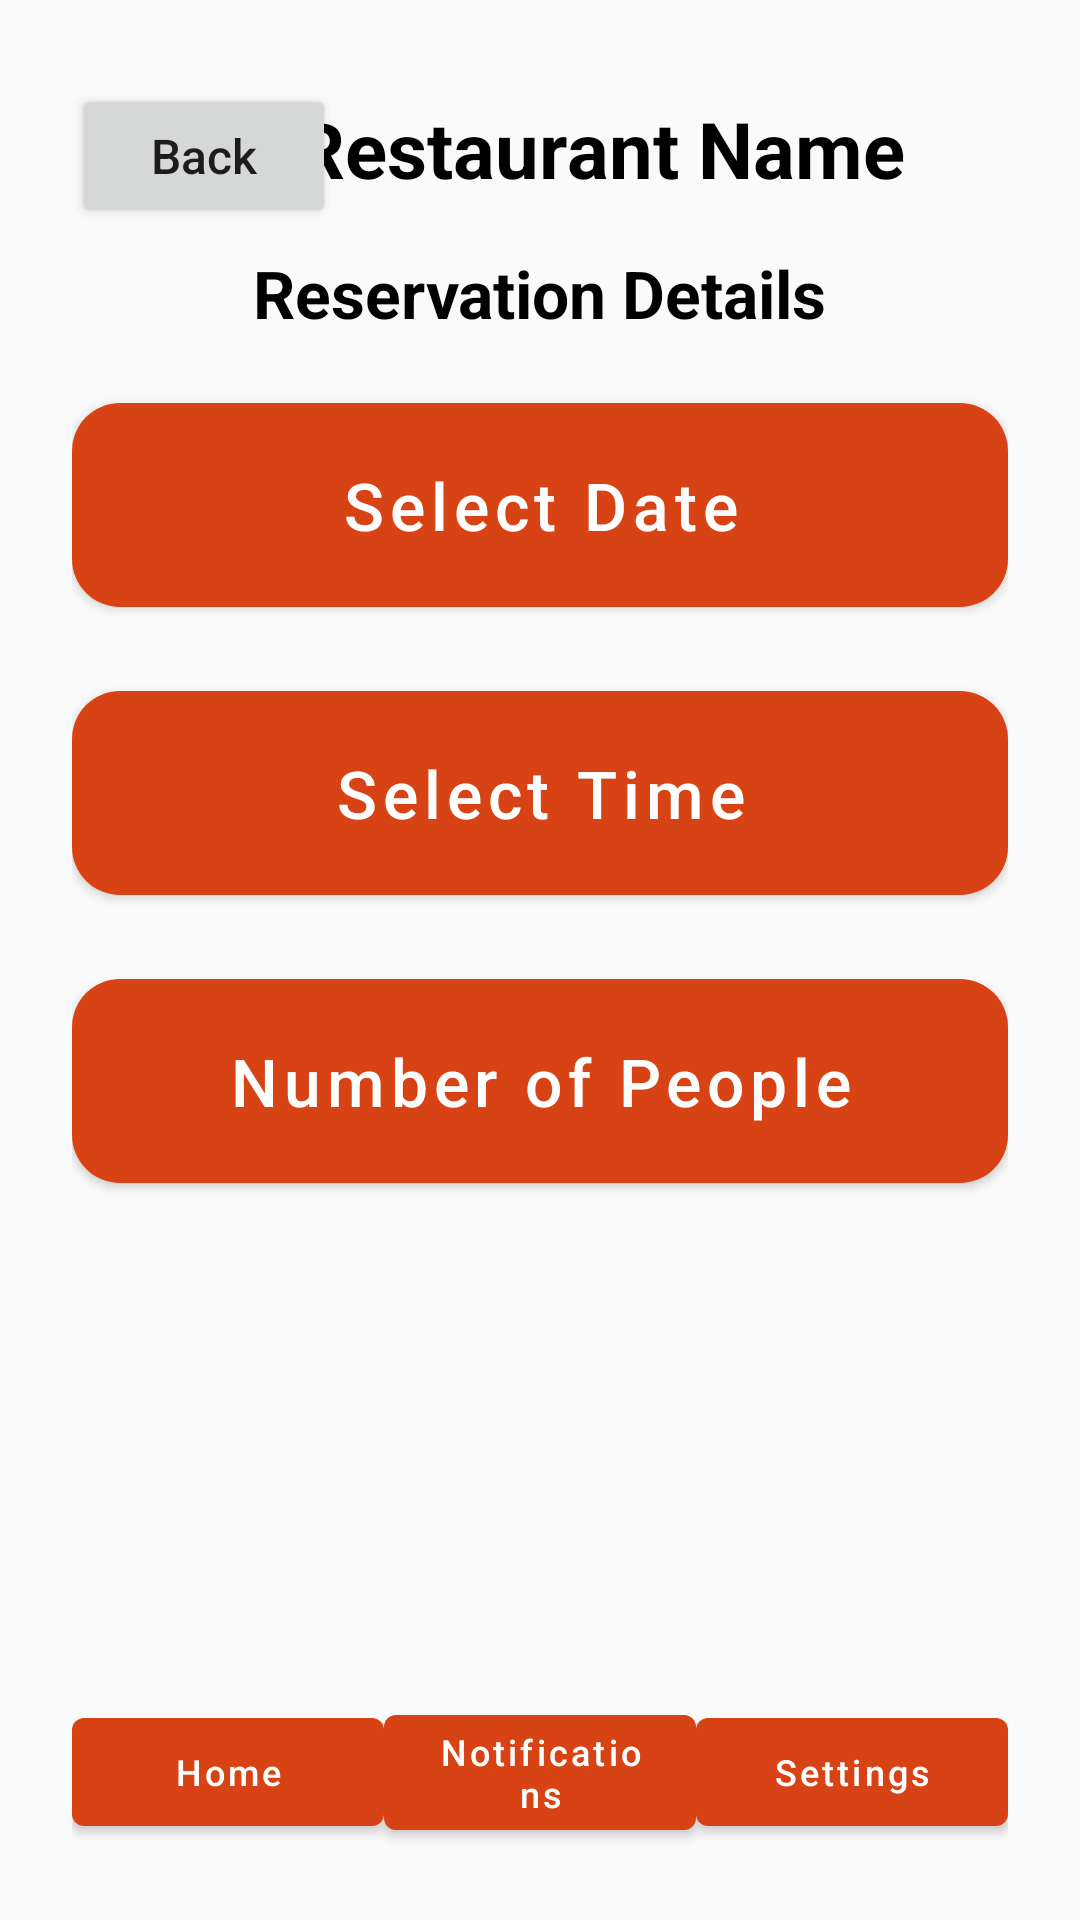

Reconstruct the res/layout file that produces this screen, plus the resources it refers to.
<!-- AndroidManifest.xml: application theme Theme.Restaurantapp -->
<!-- res/layout/reservations2.xml -->
<?xml version="1.0" encoding="utf-8"?>
<androidx.constraintlayout.widget.ConstraintLayout
    xmlns:android="http://schemas.android.com/apk/res/android"
    xmlns:app="http://schemas.android.com/apk/res-auto"
    xmlns:tools="http://schemas.android.com/tools"
    android:layout_width="match_parent"
    android:layout_height="match_parent"
    android:padding="24dp"
    tools:context=".Reservations2Activity">

    <Button
        android:id="@+id/backButton"
        android:layout_width="wrap_content"
        android:layout_height="wrap_content"
        android:text="Back"
        android:textAllCaps="false"
        android:textSize="16sp"
        app:layout_constraintStart_toStartOf="parent"
        app:layout_constraintTop_toTopOf="parent"
        android:layout_marginTop="4dp" />

    <TextView
        android:id="@+id/restaurantNameText"
        android:layout_width="wrap_content"
        android:layout_height="wrap_content"
        android:text="Restaurant Name"
        android:textSize="26sp"
        android:textStyle="bold"
        android:textColor="@android:color/black"
        app:layout_constraintTop_toTopOf="parent"
        app:layout_constraintStart_toStartOf="parent"
        app:layout_constraintEnd_toEndOf="parent"
        android:layout_marginStart="40dp"
        android:layout_marginTop="8dp" />

    <TextView
        android:id="@+id/reservationsPageTitle"
        android:layout_width="wrap_content"
        android:layout_height="wrap_content"
        android:text="Reservation Details"
        android:textSize="22sp"
        android:textStyle="bold"
        android:textColor="@android:color/black"
        app:layout_constraintTop_toBottomOf="@id/restaurantNameText"
        app:layout_constraintStart_toStartOf="parent"
        app:layout_constraintEnd_toEndOf="parent"
        android:layout_marginTop="16dp" />

    <ScrollView
        android:id="@+id/reservationsScrollView"
        android:layout_width="0dp"
        android:layout_height="0dp"
        android:layout_marginTop="16dp"
        android:scrollbars="none"
        app:layout_constraintBottom_toTopOf="@id/bottomNav"
        app:layout_constraintEnd_toEndOf="parent"
        app:layout_constraintHorizontal_bias="0.0"
        app:layout_constraintStart_toStartOf="parent"
        app:layout_constraintTop_toBottomOf="@id/reservationsPageTitle"
        app:layout_constraintVertical_bias="1.0">


        <LinearLayout
            android:id="@+id/reservationFormContainer"
            android:layout_width="match_parent"
            android:layout_height="wrap_content"
            android:gravity="center_horizontal"
            android:orientation="vertical">

            <com.google.android.material.button.MaterialButton
                android:id="@+id/selectDateButton"
                android:layout_width="match_parent"
                android:layout_height="80dp"
                android:layout_marginBottom="16dp"
                android:text="Select Date"
                android:textAllCaps="false"
                android:textSize="22sp"
                app:cornerRadius="16dp" />

            <com.google.android.material.button.MaterialButton
                android:id="@+id/selectTimeButton"
                android:layout_width="match_parent"
                android:layout_height="80dp"
                android:layout_marginBottom="16dp"
                android:text="Select Time"
                android:textAllCaps="false"
                android:textSize="22sp"
                app:cornerRadius="16dp" />

            <com.google.android.material.button.MaterialButton
                android:id="@+id/selectPeopleButton"
                android:layout_width="match_parent"
                android:layout_height="80dp"
                android:layout_marginBottom="16dp"
                android:text="Number of People"
                android:textAllCaps="false"
                android:textSize="22sp"
                app:cornerRadius="16dp" />

            <com.google.android.material.button.MaterialButton
                android:id="@+id/confirmReservationButton"
                android:layout_width="match_parent"
                android:layout_height="80dp"
                android:layout_marginTop="150dp"
                android:layout_marginBottom="16dp"
                android:text="Confirm Reservation"
                android:textAllCaps="false"
                android:textSize="22sp"
                app:cornerRadius="16dp" />

        </LinearLayout>
    </ScrollView>

    <LinearLayout
        android:id="@+id/bottomNav"
        android:layout_width="0dp"
        android:layout_height="wrap_content"
        android:orientation="horizontal"
        android:gravity="center"
        android:layout_marginBottom="0dp"
        app:layout_constraintBottom_toBottomOf="parent"
        app:layout_constraintStart_toStartOf="parent"
        app:layout_constraintEnd_toEndOf="parent">

        <com.google.android.material.button.MaterialButton
            android:id="@+id/homeButton"
            android:layout_width="0dp"
            android:layout_height="wrap_content"
            android:layout_weight="1"
            android:text="Home"
            android:textSize="12sp"
            android:textAllCaps="false" />

        <com.google.android.material.button.MaterialButton
            android:id="@+id/notificationsButton"
            android:layout_width="0dp"
            android:layout_height="wrap_content"
            android:layout_weight="1"
            android:text="Notifications"
            android:textSize="12sp"
            android:textAllCaps="false" />

        <com.google.android.material.button.MaterialButton
            android:id="@+id/settingsButton"
            android:layout_width="0dp"
            android:layout_height="wrap_content"
            android:layout_weight="1"
            android:text="Settings"
            android:textSize="12sp"
            android:textAllCaps="false" />
    </LinearLayout>

</androidx.constraintlayout.widget.ConstraintLayout>
<!-- resources referenced by this layout -->
<resources>
  <style name="Theme.Restaurantapp" parent="Theme.MaterialComponents.DayNight.NoActionBar">
          
          <item name="colorPrimary">@color/primary</item>
          <item name="colorPrimaryVariant">@color/primary_variant</item>
          <item name="colorOnPrimary">@color/on_primary</item>
          
          <item name="colorSecondary">@color/secondary</item>
          <item name="colorSecondaryVariant">@color/secondary_variant</item>
          <item name="colorOnSecondary">@color/on_secondary</item>
          
          <item name="android:statusBarColor">?attr/colorPrimaryVariant</item>
          
          <item name="android:colorBackground">@color/background</item>
      </style>
  <color name="primary">#D84315</color>
  <color name="primary_variant">#BF360C</color>
  <color name="on_primary">#FFFFFF</color>
  <color name="secondary">#FFC107</color>
  <color name="secondary_variant">#FFB300</color>
  <color name="on_secondary">#000000</color>
  <color name="background">#FAFAFA</color>
</resources>
